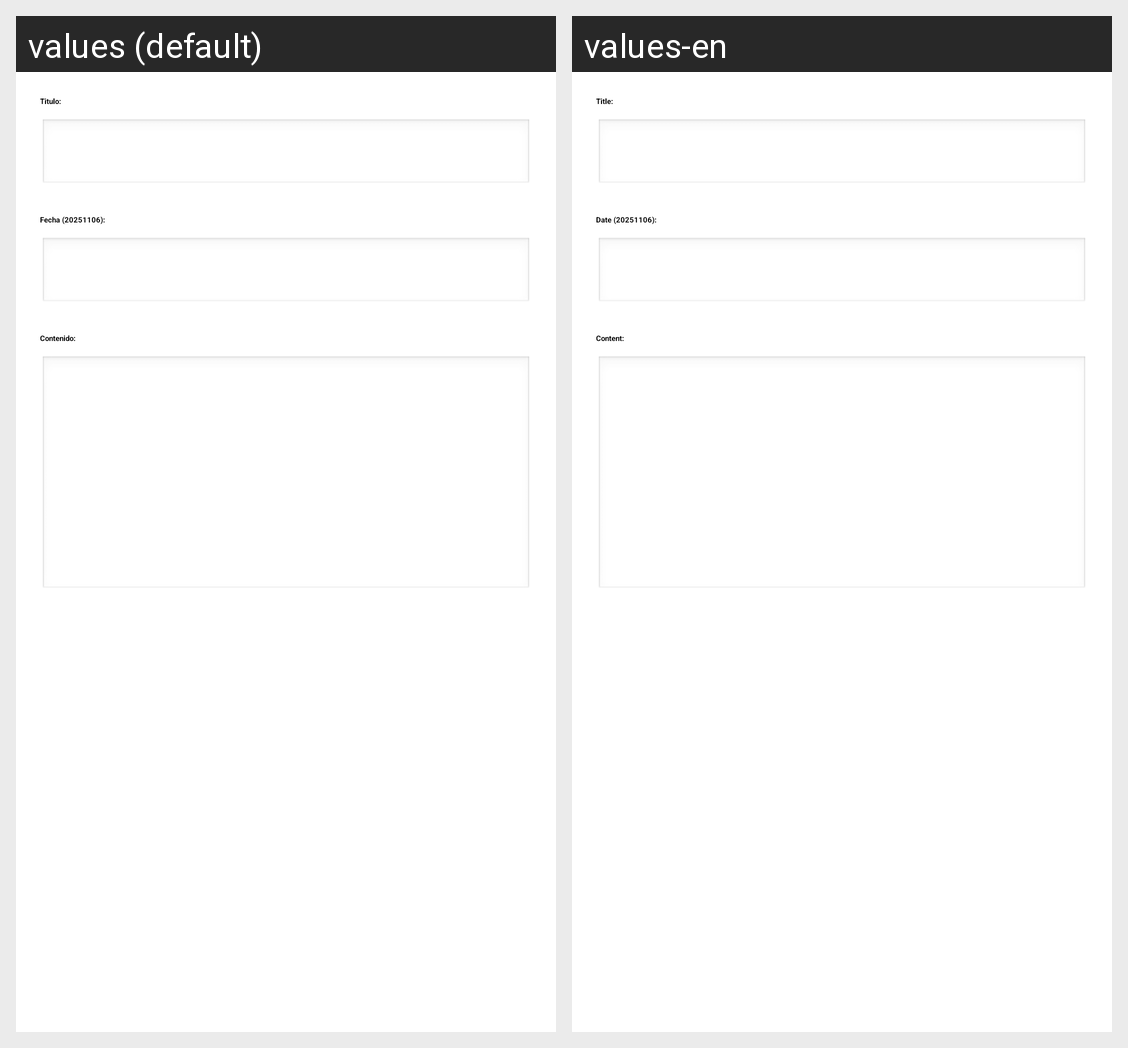

The Android screen above is rendered under two locales of the same app. Produce the string resources it draws, with the default and per-locale values.
Android screen res/layout/activity_news_form.xml rendered under 2 locales, left to right: values (default), values-en. Device: Nexus 5 (rendered at 1080×1920; each locale shown at half size, 540×960, under a caption strip naming it); theme Theme.PracticalTest.
Strings drawn on this screen, with the default value and each locale's value (text and hints the layout hard-codes, and strings that could not be matched under every locale, appear in the picture but are not listed):

TextTitle
  values: Titulo:
  values-en: Title:

TextDate
  values: Fecha (20251106):
  values-en: Date (20251106):

TextContent
  values: Contenido:
  values-en: Content:
